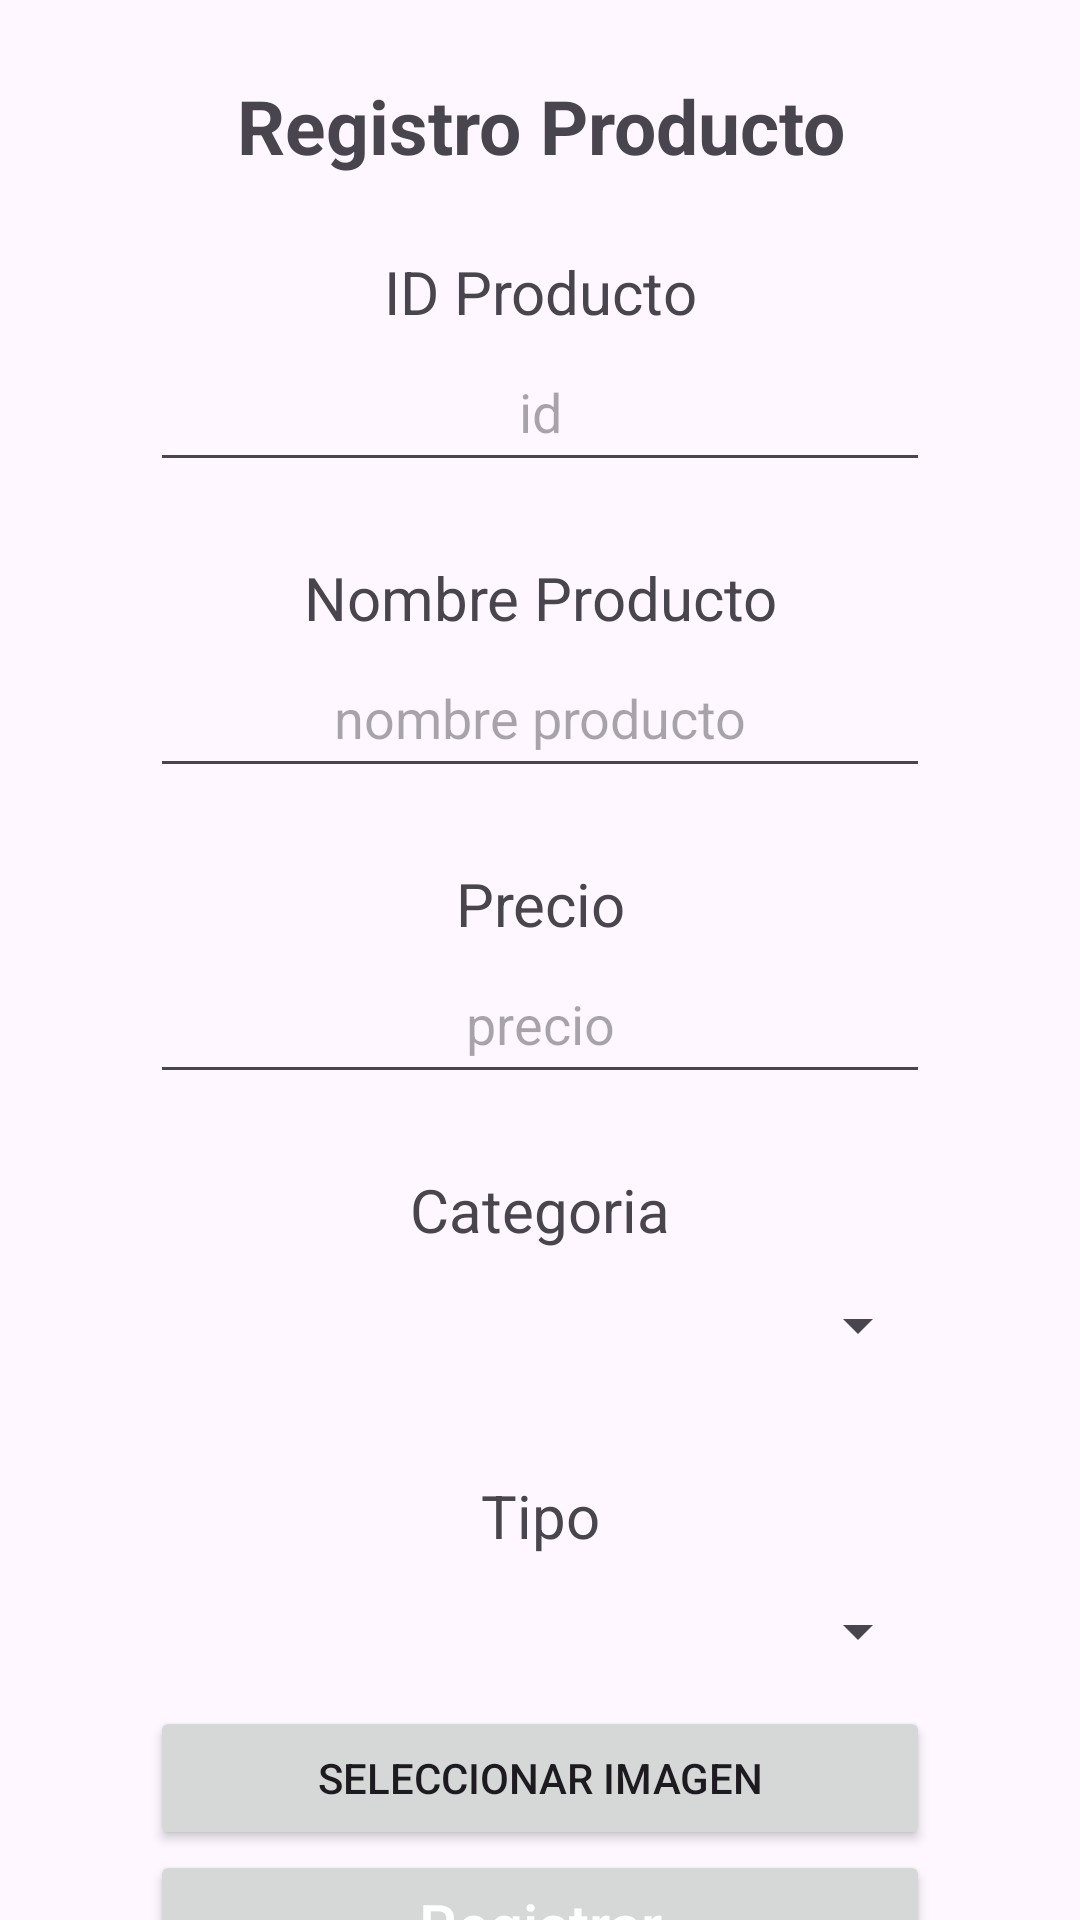

Reconstruct the res/layout file that produces this screen, plus the resources it refers to.
<!-- AndroidManifest.xml: application theme Theme.App_firebase -->
<!-- res/layout/activity_producto.xml -->
<?xml version="1.0" encoding="utf-8"?>
<LinearLayout xmlns:android="http://schemas.android.com/apk/res/android"
    xmlns:app="http://schemas.android.com/apk/res-auto"
    xmlns:tools="http://schemas.android.com/tools"
    android:layout_width="match_parent"
    android:layout_height="match_parent"
    android:orientation="vertical"
    tools:context=".producto">

    <TextView
        android:layout_marginTop="25dp"
        android:layout_width="match_parent"
        android:layout_height="wrap_content"
        android:text="Registro Producto"
        android:textStyle="bold"
        android:textAlignment="center"
        android:textSize="25dp"/>

    <TextView
        android:layout_marginTop="25dp"
        android:layout_width="match_parent"
        android:layout_height="wrap_content"
        android:text="ID Producto"
        android:textAlignment="center"
        android:textSize="20dp"/>

    <EditText
        android:id="@+id/txtproductoid"
        android:layout_width="match_parent"
        android:layout_height="50dp"
        android:inputType="number"
        android:hint="id"
        android:textAlignment="center"
        android:layout_marginStart="50dp"
        android:layout_marginEnd="50dp"/>

    <TextView
        android:layout_marginTop="25dp"
        android:layout_width="match_parent"
        android:layout_height="wrap_content"
        android:text="Nombre Producto"
        android:textAlignment="center"
        android:textSize="20dp"/>

    <EditText
        android:id="@+id/txtproductonombre"
        android:layout_width="match_parent"
        android:layout_height="50dp"
        android:hint="nombre producto"
        android:textAlignment="center"
        android:layout_marginStart="50dp"
        android:layout_marginEnd="50dp"/>
    <TextView
        android:layout_marginTop="25dp"
        android:layout_width="match_parent"
        android:layout_height="wrap_content"
        android:text="Precio"
        android:textAlignment="center"
        android:textSize="20dp"/>

    <EditText
        android:id="@+id/txtprecio"
        android:layout_width="match_parent"
        android:layout_height="50dp"
        android:hint="precio"
        android:inputType="numberDecimal"
        android:textAlignment="center"
        android:layout_marginStart="50dp"
        android:layout_marginEnd="50dp"/>
    <TextView
        android:layout_marginTop="25dp"
        android:layout_width="match_parent"
        android:layout_height="wrap_content"
        android:text="Categoria"
        android:textAlignment="center"
        android:textSize="20dp"/>

    <Spinner
        android:id="@+id/txtcategoria"
        android:layout_width="match_parent"
        android:layout_height="50dp"
        android:hint="categoria"
        android:inputType="textEmailAddress"
        android:textAlignment="center"
        android:layout_marginStart="50dp"
        android:layout_marginEnd="50dp"/>
    <TextView
        android:layout_marginTop="25dp"
        android:layout_width="match_parent"
        android:layout_height="wrap_content"
        android:text="Tipo"
        android:textAlignment="center"
        android:textSize="20dp"/>

    <Spinner
        android:id="@+id/txttipo"
        android:layout_width="match_parent"
        android:layout_height="50dp"
        android:hint="Tipo"
        android:inputType="textEmailAddress"
        android:textAlignment="center"
        android:layout_marginStart="50dp"
        android:layout_marginEnd="50dp"/>

    <Button
        android:id="@+id/seleccionarImagen"
        android:layout_width="match_parent"
        android:layout_height="wrap_content"
        android:layout_marginEnd="50dp"
        android:layout_marginStart="50dp"
        android:text="Seleccionar Imagen" />

    <Button
        android:id="@+id/registrarProducto"
        android:layout_width="match_parent"
        android:layout_height="50dp"
        android:layout_marginStart="50dp"
        android:layout_marginEnd="50dp"
        android:hint="Registrar"
        android:textColorHint="#fff"
        android:textSize="20dp" />

</LinearLayout>
<!-- resources referenced by this layout -->
<resources>
  <style name="Theme.App_firebase" parent="Base.Theme.App_firebase" />
  <style name="Base.Theme.App_firebase" parent="Theme.Material3.DayNight.NoActionBar">
          
          
      </style>
</resources>
